Labelled photos from "dataset", an image-classification folder in saleem-alhabachi/cnn-mirror-defect-detection. The possible labels are: defect, non-defect.

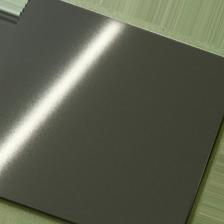
Label: non-defect

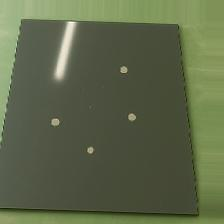
Label: defect

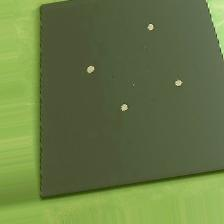
Label: defect

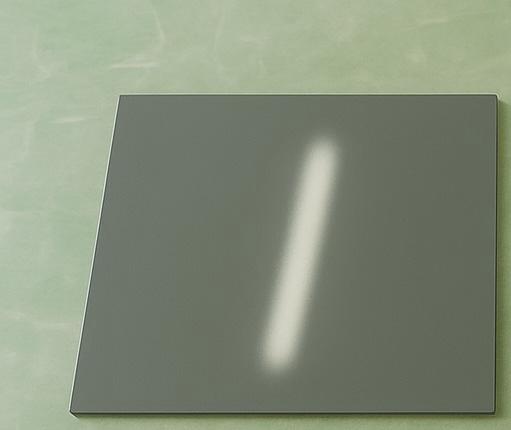
Label: non-defect

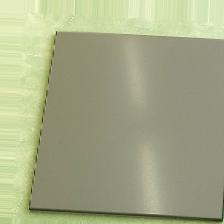
Label: non-defect

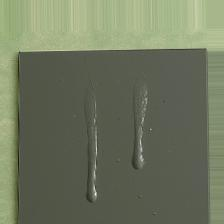
Label: defect
